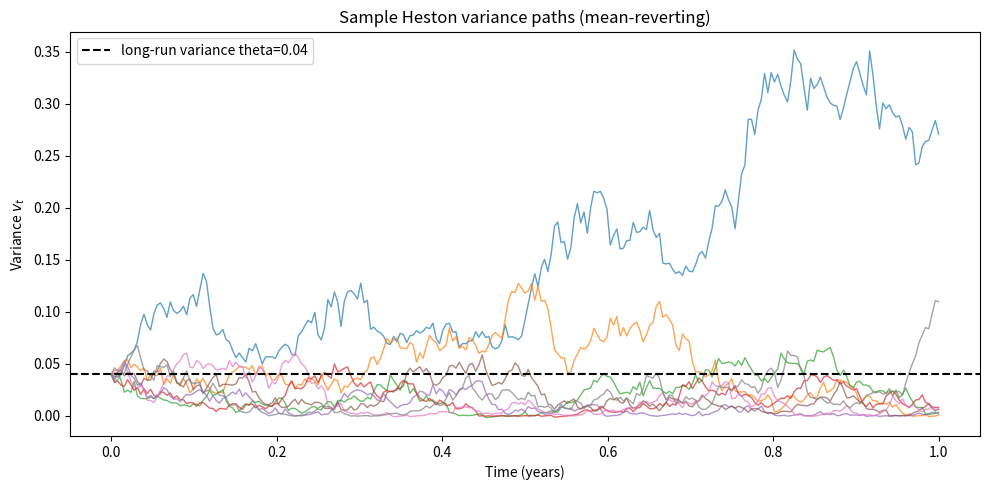
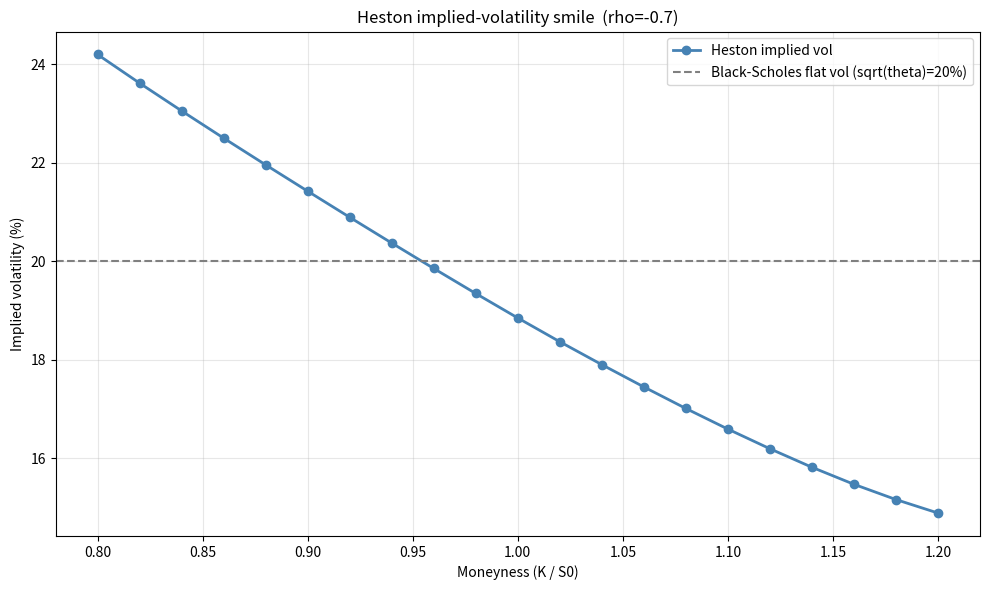
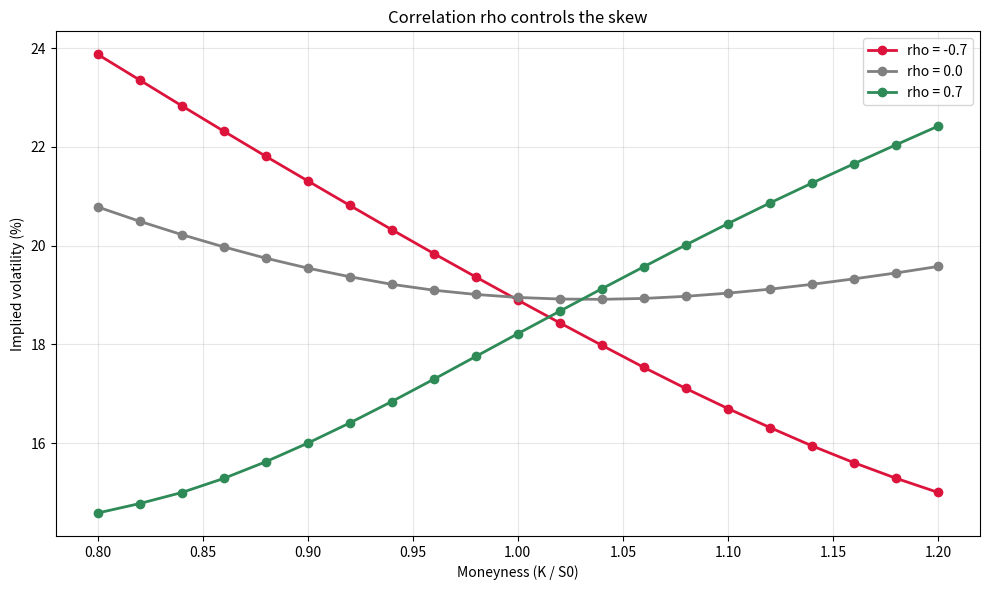
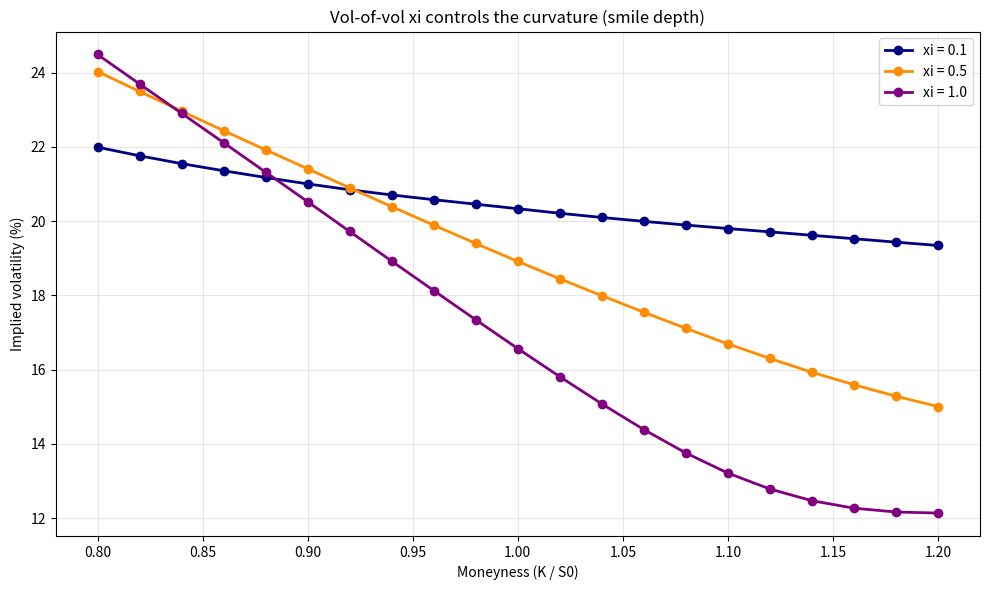

Recreate these plots in Python, in order.
import numpy as np
from scipy.stats import norm
from scipy.optimize import brentq
import matplotlib.pyplot as plt

np.random.seed(0)
plt.rcParams["figure.figsize"] = (9, 5)

# Heston parameters (a typical equity-like calibration).
S0    = 100.0     # initial stock price
r     = 0.03      # risk-free rate
v0    = 0.04      # initial variance (vol = sqrt(0.04) = 20%)
kappa = 2.0       # mean-reversion speed
theta = 0.04      # long-run variance
xi    = 0.5       # vol-of-vol
rho   = -0.7      # price/vol correlation (negative = leverage effect)
T     = 1.0       # time horizon (years)

feller = 2 * kappa * theta - xi**2
print(f"Feller condition 2*kappa*theta - xi^2 = {feller:.3f} "
      f"({'satisfied' if feller >= 0 else 'VIOLATED — variance may hit zero'})")

def simulate_heston(S0, v0, r, kappa, theta, xi, rho, T, n_paths=50000, n_steps=252, seed=0):
    """Simulate Heston price and variance paths via full-truncation Euler.

    Returns
    -------
    S_T : ndarray, shape (n_paths,)
        Terminal stock prices.
    v_paths : ndarray, shape (n_paths, n_steps+1)
        Full variance paths (for diagnostics/plots).
    """
    rng = np.random.default_rng(seed)
    dt = T / n_steps
    sqrt_dt = np.sqrt(dt)

    log_S = np.full(n_paths, np.log(S0))
    v = np.full(n_paths, v0)
    v_paths = np.empty((n_paths, n_steps + 1))
    v_paths[:, 0] = v0

    for t in range(1, n_steps + 1):
        # Two correlated normal shocks.
        z1 = rng.standard_normal(n_paths)
        z2 = rng.standard_normal(n_paths)
        zS = z1
        zv = rho * z1 + np.sqrt(1 - rho**2) * z2

        # Full truncation: use max(v, 0) wherever v appears under a sqrt.
        v_pos = np.maximum(v, 0.0)
        sqrt_v = np.sqrt(v_pos)

        # Variance update (CIR Euler step).
        v = v + kappa * (theta - v_pos) * dt + xi * sqrt_v * sqrt_dt * zv

        # Log-price update (uses the variance from the start of the step).
        log_S = log_S + (r - 0.5 * v_pos) * dt + sqrt_v * sqrt_dt * zS

        v_paths[:, t] = v

    return np.exp(log_S), v_paths


S_T, v_paths = simulate_heston(S0, v0, r, kappa, theta, xi, rho, T)
print(f"Simulated {len(S_T):,} terminal prices")
print(f"Terminal price: mean={S_T.mean():.2f}, std={S_T.std():.2f}")
print(f"Expected mean under risk-neutral drift: {S0 * np.exp(r*T):.2f}  "
      f"(should be close — sanity check on the drift)")

fig, ax = plt.subplots(figsize=(10, 5))
time_grid = np.linspace(0, T, v_paths.shape[1])
for i in range(8):
    ax.plot(time_grid, v_paths[i], alpha=0.7, lw=1)
ax.axhline(theta, color="black", ls="--", label=f"long-run variance theta={theta}")
ax.set_xlabel("Time (years)"); ax.set_ylabel("Variance $v_t$")
ax.set_title("Sample Heston variance paths (mean-reverting)")
ax.legend(); plt.tight_layout(); plt.show()

def mc_call_price(S_T, K, r, T):
    """Monte Carlo European call price from terminal prices."""
    payoff = np.maximum(S_T - K, 0.0)
    return np.exp(-r * T) * payoff.mean()


# Price across a range of strikes (80 to 120 = moneyness 0.8 to 1.2).
strikes = np.linspace(80, 120, 21)
call_prices = np.array([mc_call_price(S_T, K, r, T) for K in strikes])

for K, C in zip(strikes[::4], call_prices[::4]):
    print(f"  K={K:6.1f}   call price = {C:7.4f}")

def bs_call(S, K, T, r, sigma):
    """Black-Scholes European call price."""
    if sigma <= 0 or T <= 0:
        return max(S - K * np.exp(-r * T), 0.0)
    d1 = (np.log(S / K) + (r + 0.5 * sigma**2) * T) / (sigma * np.sqrt(T))
    d2 = d1 - sigma * np.sqrt(T)
    return S * norm.cdf(d1) - K * np.exp(-r * T) * norm.cdf(d2)


def implied_vol(price, S, K, T, r):
    """Back-solve for the Black-Scholes implied volatility via Brent's method."""
    intrinsic = max(S - K * np.exp(-r * T), 0.0)
    if price <= intrinsic + 1e-10:        # price at/below intrinsic -> no solution
        return np.nan
    try:
        # Find sigma in [0.1%, 500%] that matches the target price.
        return brentq(lambda s: bs_call(S, K, T, r, s) - price, 1e-4, 5.0,
                      maxiter=200, xtol=1e-8)
    except (ValueError, RuntimeError):
        return np.nan


ivs = np.array([implied_vol(C, S0, K, T, r) for C, K in zip(call_prices, strikes)])
for K, iv in zip(strikes[::4], ivs[::4]):
    print(f"  K={K:6.1f}   implied vol = {iv*100:5.2f}%")

moneyness = strikes / S0
fig, ax = plt.subplots(figsize=(10, 6))
ax.plot(moneyness, ivs * 100, "o-", color="steelblue", lw=2, label="Heston implied vol")
ax.axhline(np.sqrt(theta) * 100, color="gray", ls="--",
           label=f"Black-Scholes flat vol (sqrt(theta)={np.sqrt(theta)*100:.0f}%)")
ax.set_xlabel("Moneyness (K / S0)")
ax.set_ylabel("Implied volatility (%)")
ax.set_title(f"Heston implied-volatility smile  (rho={rho})")
ax.legend(); ax.grid(alpha=0.3); plt.tight_layout(); plt.show()

fig, ax = plt.subplots(figsize=(10, 6))
for rho_test, color in [(-0.7, "crimson"), (0.0, "gray"), (0.7, "seagreen")]:
    S_T_r, _ = simulate_heston(S0, v0, r, kappa, theta, xi, rho_test, T,
                               n_paths=50000, seed=1)
    prices_r = np.array([mc_call_price(S_T_r, K, r, T) for K in strikes])
    ivs_r = np.array([implied_vol(C, S0, K, T, r) for C, K in zip(prices_r, strikes)])
    ax.plot(moneyness, ivs_r * 100, "o-", color=color, lw=2, label=f"rho = {rho_test}")
ax.set_xlabel("Moneyness (K / S0)"); ax.set_ylabel("Implied volatility (%)")
ax.set_title("Correlation rho controls the skew")
ax.legend(); ax.grid(alpha=0.3); plt.tight_layout(); plt.show()

fig, ax = plt.subplots(figsize=(10, 6))
for xi_test, color in [(0.1, "navy"), (0.5, "darkorange"), (1.0, "purple")]:
    S_T_x, _ = simulate_heston(S0, v0, r, kappa, theta, xi_test, rho, T,
                               n_paths=50000, seed=2)
    prices_x = np.array([mc_call_price(S_T_x, K, r, T) for K in strikes])
    ivs_x = np.array([implied_vol(C, S0, K, T, r) for C, K in zip(prices_x, strikes)])
    ax.plot(moneyness, ivs_x * 100, "o-", color=color, lw=2, label=f"xi = {xi_test}")
ax.set_xlabel("Moneyness (K / S0)"); ax.set_ylabel("Implied volatility (%)")
ax.set_title("Vol-of-vol xi controls the curvature (smile depth)")
ax.legend(); ax.grid(alpha=0.3); plt.tight_layout(); plt.show()
